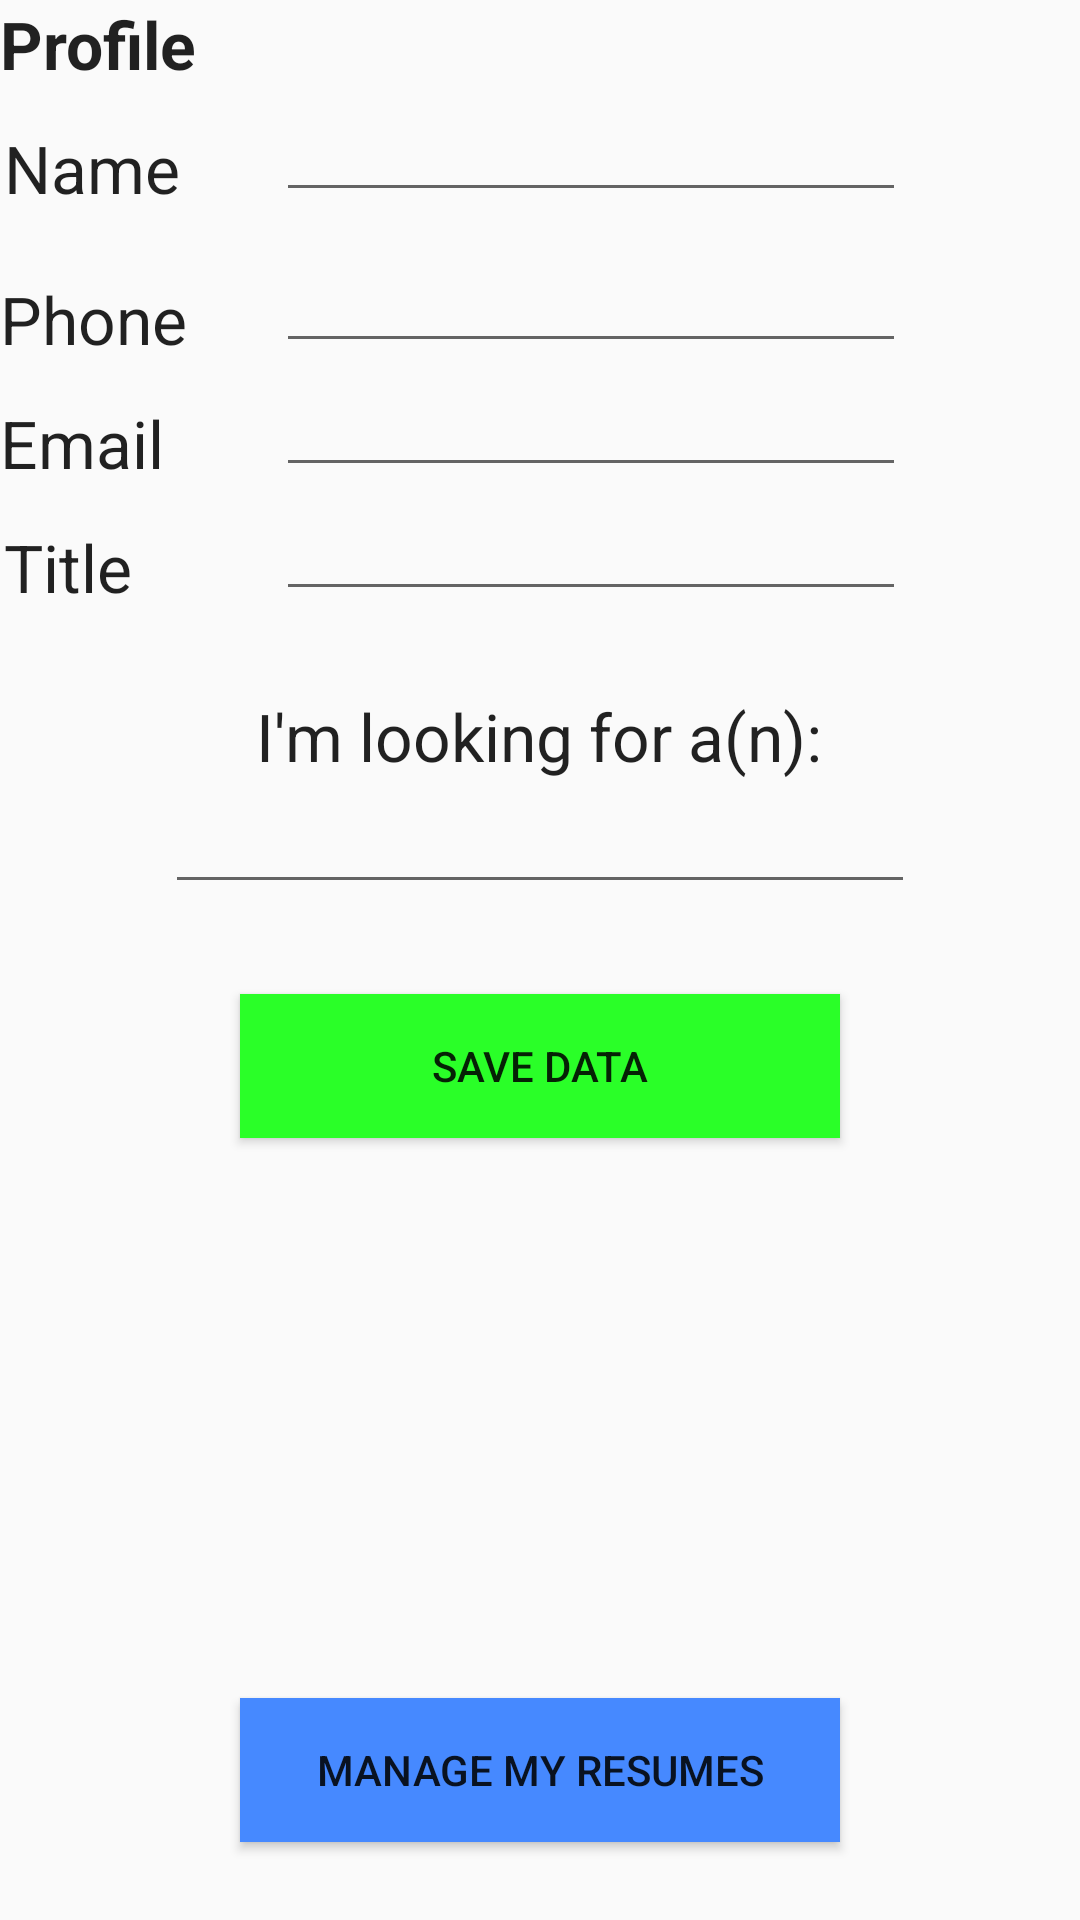

Write the Android layout XML for this screen, with the resource values it uses.
<!-- AndroidManifest.xml: application theme AppTheme -->
<!-- res/layout/activity_self_profile.xml -->
<RelativeLayout xmlns:android="http://schemas.android.com/apk/res/android"
    xmlns:tools="http://schemas.android.com/tools"
    android:layout_width="match_parent"
    android:layout_height="match_parent"
    tools:context="com.example.prabhendu.connectme.SelfProfile"
    >

    <TableRow
        android:id="@+id/tableRow1"
        android:layout_height="wrap_content"
        android:layout_width="match_parent"
        android:background="#cac9c9">

    </TableRow>

    <TextView
        android:layout_width="wrap_content"
        android:layout_height="wrap_content"
        android:textAppearance="?android:attr/textAppearanceLarge"
        android:textStyle="bold"
        android:text="Profile"
        android:id="@+id/textView3"
        android:layout_below="@+id/tableRow1"
        android:layout_alignParentLeft="true"
        android:layout_alignParentStart="true" />

    <TextView
        android:layout_width="wrap_content"
        android:layout_height="wrap_content"
        android:textAppearance="?android:attr/textAppearanceLarge"
        android:text="Name      "
        android:id="@+id/textView4"
        android:layout_alignBottom="@+id/editText2"
        android:layout_toLeftOf="@+id/editText2"
        android:layout_toStartOf="@+id/editText2" />

    <EditText
        android:layout_width="wrap_content"
        android:layout_height="wrap_content"
        android:inputType="textPersonName"
        android:ems="10"
        android:id="@+id/editText2"
        android:layout_below="@+id/textView3"
        android:layout_alignLeft="@+id/editText4"
        android:layout_alignStart="@+id/editText4" />

    <TextView
        android:layout_width="wrap_content"
        android:layout_height="wrap_content"
        android:textAppearance="?android:attr/textAppearanceLarge"
        android:text="Phone     "
        android:id="@+id/textView5"
        android:layout_below="@+id/editText2"
        android:layout_alignParentLeft="true"
        android:layout_alignParentStart="true"
        android:layout_marginTop="21dp" />

    <EditText
        android:layout_width="wrap_content"
        android:layout_height="wrap_content"
        android:inputType="phone"
        android:ems="10"
        android:id="@+id/editText3"
        android:layout_above="@+id/editText4"
        android:layout_toRightOf="@+id/textView4"
        android:layout_toEndOf="@+id/textView4" />

    <TextView
        android:layout_width="wrap_content"
        android:layout_height="wrap_content"
        android:textAppearance="?android:attr/textAppearanceLarge"
        android:text="Email       "
        android:id="@+id/textView6"
        android:layout_alignBottom="@+id/editText4"
        android:layout_alignParentLeft="true"
        android:layout_alignParentStart="true" />

    <EditText
        android:layout_width="wrap_content"
        android:layout_height="wrap_content"
        android:inputType="textEmailAddress"
        android:ems="10"
        android:id="@+id/editText4"
        android:layout_below="@+id/textView5"
        android:layout_toRightOf="@+id/textView6"
        android:layout_toEndOf="@+id/textView6" />

    <TextView
        android:layout_width="wrap_content"
        android:layout_height="wrap_content"
        android:textAppearance="?android:attr/textAppearanceLarge"
        android:text="Title         "
        android:id="@+id/textView7"
        android:layout_alignBottom="@+id/editText5"
        android:layout_toLeftOf="@+id/editText4"
        android:layout_toStartOf="@+id/editText4" />

    <EditText
        android:layout_width="wrap_content"
        android:layout_height="wrap_content"
        android:inputType="textPersonName"
        android:text=""
        android:ems="10"
        android:id="@+id/editText5"
        android:editable="true"
        android:layout_below="@+id/editText4"
        android:layout_toRightOf="@+id/textView7"
        android:layout_toEndOf="@+id/textView7" />

    <Button
        android:layout_width="wrap_content"
        android:layout_height="wrap_content"
        android:text="Save Data"
        android:id="@+id/savebutton"
        android:layout_below="@+id/lookingfor"
        android:layout_centerHorizontal="true"
        android:layout_marginTop="30dp"
        android:background="#ff2aff28"
        android:width="200dp"
        android:clickable="true" />

    <TextView
        android:layout_width="wrap_content"
        android:layout_height="wrap_content"
        android:textAppearance="?android:attr/textAppearanceLarge"
        android:text="I&apos;m looking for a(n):"
        android:id="@+id/textView9"
        android:layout_marginTop="27dp"
        android:layout_below="@+id/editText5"
        android:layout_centerHorizontal="true" />

    <EditText
        android:layout_width="wrap_content"
        android:layout_height="wrap_content"
        android:id="@+id/lookingfor"
        android:editable="true"
        android:width="250dp"
        android:layout_below="@+id/textView9"
        android:layout_centerHorizontal="true" />

    <Button
        android:layout_width="wrap_content"
        android:layout_height="wrap_content"
        android:text="Manage My Resumes"
        android:id="@+id/manageresumes"
        android:onClick="manageResumes"
        android:layout_alignParentBottom="true"
        android:layout_centerHorizontal="true"
        android:layout_marginBottom="26dp"
        android:background="#ff4689ff"
        android:width="200dp" />


</RelativeLayout>
<!-- resources referenced by this layout -->
<resources>
  <style name="AppTheme" parent="Theme.AppCompat.Light.DarkActionBar">
          
      </style>
</resources>
